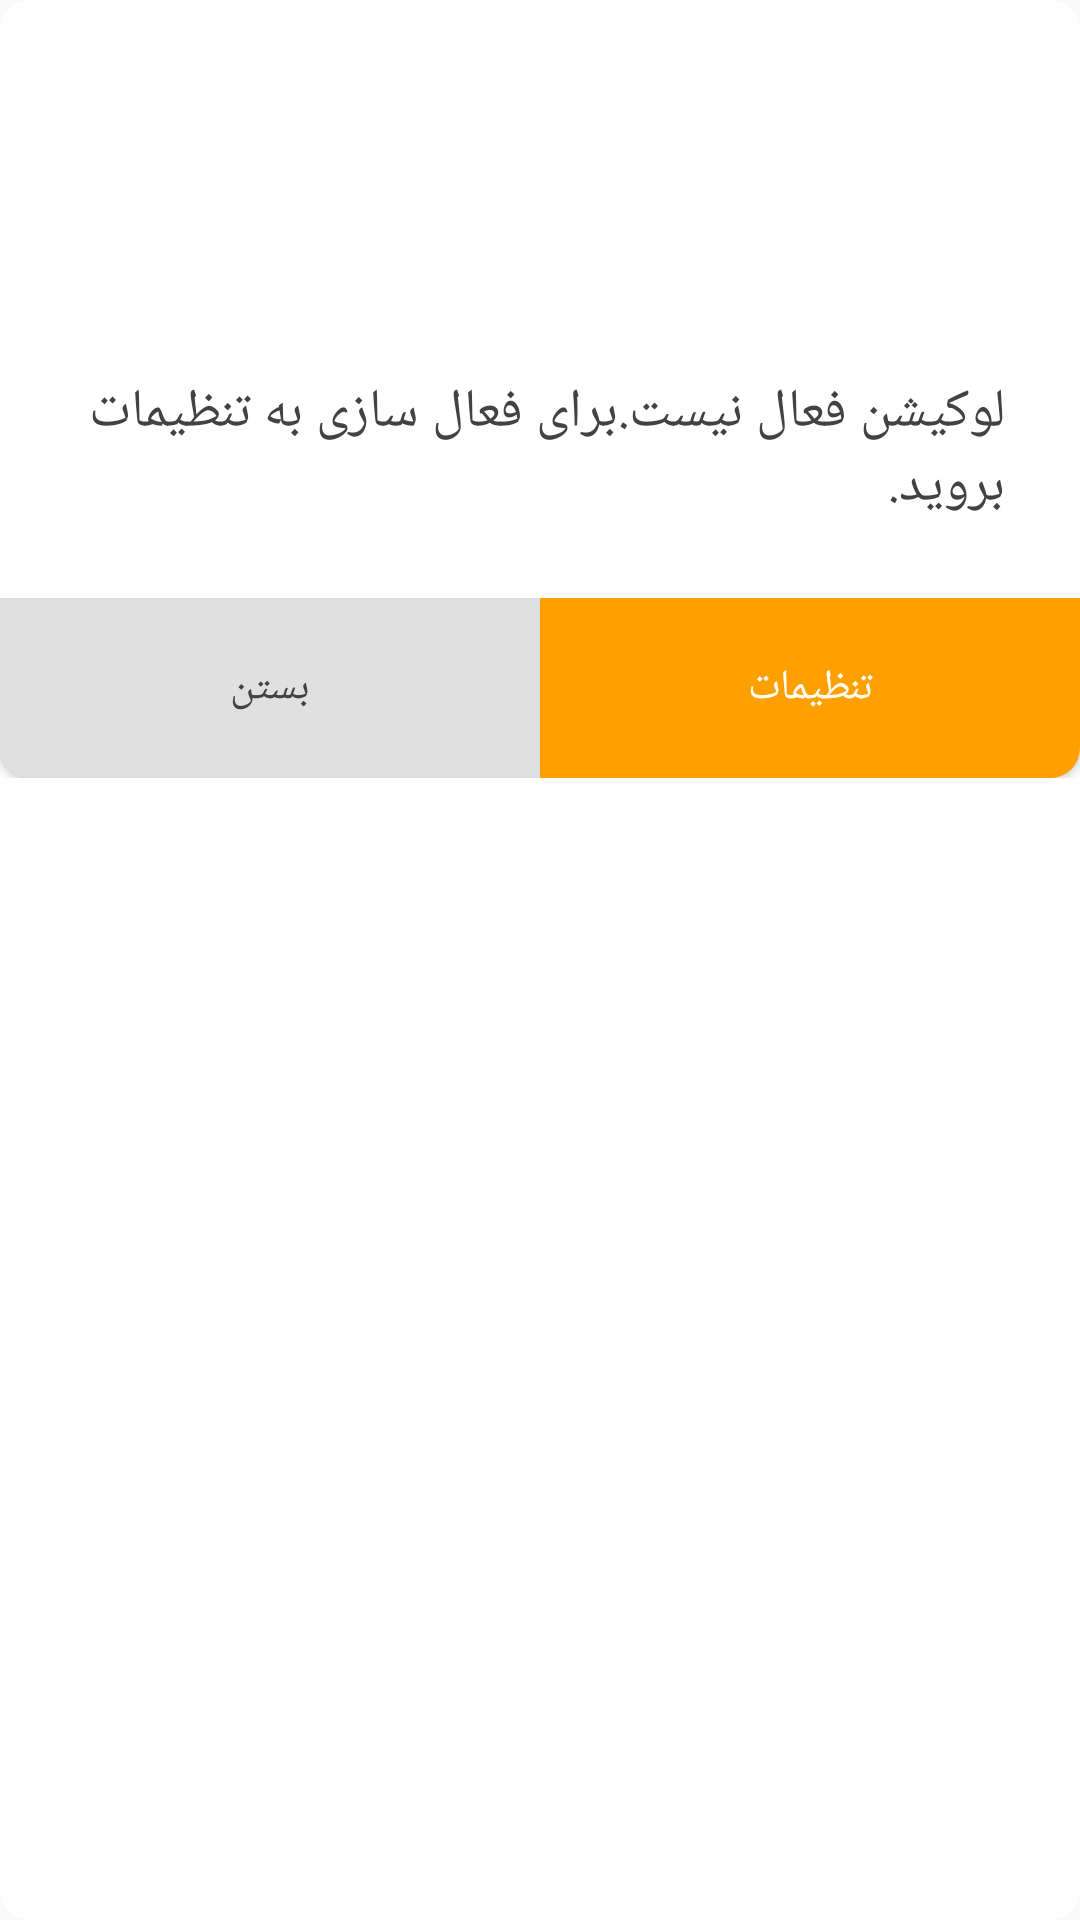

Here is an Android app screen rendered from its layout file. Give the layout XML and the strings, colors and styles it references.
<!-- AndroidManifest.xml: application theme AppTheme -->
<!-- res/layout/alert_location.xml -->
<?xml version="1.0" encoding="utf-8"?>
<LinearLayout xmlns:android="http://schemas.android.com/apk/res/android"
    android:layout_width="wrap_content"
    android:layout_height="wrap_content"
    xmlns:app="http://schemas.android.com/apk/res-auto"
    android:orientation="vertical"
    android:background="@drawable/shape_alert_dialog"
    android:layoutDirection="rtl">

    <ImageView
        android:layout_width="@dimen/dialogIconSize"
        android:layout_height="@dimen/dialogIconSize"
        android:background="@drawable/ic_location"
        android:layout_margin="@dimen/dialogMargin"
        android:layout_gravity="center" />

    <TextView
        android:layout_width="wrap_content"
        android:layout_height="wrap_content"
        android:textSize="@dimen/titleTextSize"
        android:text="@string/location_alert_text"
        android:layout_margin="@dimen/dialogMargin"
        android:layout_gravity="center"/>
    <LinearLayout
        android:layout_width="match_parent"
        android:layout_height="wrap_content"
        android:orientation="horizontal"
        android:padding="0dp">
        <Button
            android:layout_width="wrap_content"
            android:layout_height="@dimen/dialogButton"
            android:layout_weight="1"
            android:id="@+id/settings"
            android:background="@drawable/shape_alert_dialog_try_button"
            android:layout_margin="0dp"
            android:textColor="@color/light_text"
            android:textSize="@dimen/mediumTextSize"
            android:text="@string/setting_location_alert_btn"
            />
        <Button
            android:layout_width="wrap_content"
            android:layout_height="@dimen/dialogButton"
            android:layout_weight="1"
            android:layout_margin="0dp"
            android:id="@+id/cancel"
            android:textSize="@dimen/mediumTextSize"
            android:background="@drawable/shape_alert_dialog_exit_button"
            android:text="@string/close_dialog_btn"
            />
    </LinearLayout>
</LinearLayout>
<!-- resources referenced by this layout -->
<resources>
  <color name="light_text">@android:color/white</color>
  <dimen name="dialogButton">60dp</dimen>
  <dimen name="dialogIconSize">50dp</dimen>
  <dimen name="dialogMargin">25dp</dimen>
  <dimen name="mediumTextSize">14sp</dimen>
  <dimen name="titleTextSize">18sp</dimen>
  <!-- drawable shape_alert_dialog (drawable) -->
  <?xml version="1.0" encoding="utf-8"?>
  
  <shape xmlns:android="http://schemas.android.com/apk/res/android">
      <solid android:color="@android:color/background_light"/>
      <corners android:radius="@dimen/corner"/>
  </shape>
  <!-- drawable shape_alert_dialog_exit_button (drawable) -->
  <?xml version="1.0" encoding="utf-8"?>
  
  <shape xmlns:android="http://schemas.android.com/apk/res/android">
      <solid android:color="@color/light_gray"/>
      <corners android:bottomLeftRadius="@dimen/corner"/>
  </shape>
  <!-- drawable shape_alert_dialog_try_button (drawable) -->
  <?xml version="1.0" encoding="utf-8"?>
  
  <shape xmlns:android="http://schemas.android.com/apk/res/android">
      <solid android:color="@color/dialogColor"/>
      <corners android:bottomRightRadius="@dimen/corner"/>
  </shape>
  <string name="close_dialog_btn">بستن</string>
  <string name="location_alert_text">لوکیشن فعال نیست.برای فعال سازی به تنظیمات بروید.</string>
  <string name="setting_location_alert_btn">تنظیمات</string>
  <style name="AppTheme" parent="Theme.AppCompat.Light.NoActionBar">
          
          <item name="colorPrimary">@color/colorPrimary</item>
          <item name="colorPrimaryDark">@color/colorPrimaryDark</item>
          <item name="colorAccent">@color/colorAccent</item>
          <item name="android:windowDisablePreview">true</item>
         
          <item name="android:textColor">@color/text_color</item>
          <item name="android:textDirection">rtl</item>
          <item name="android:navigationBarColor">?android:attr/colorPrimaryDark</item>
      </style>
  <dimen name="corner">10dp</dimen>
  <color name="light_gray">#E0E0E0</color>
  <color name="dialogColor">#FFA000</color>
  <color name="colorPrimary">#FFD54F</color>
  <color name="colorPrimaryDark">#ffc107</color>
  <color name="colorAccent">#E57373</color>
  <color name="text_color">#424242</color>
</resources>
